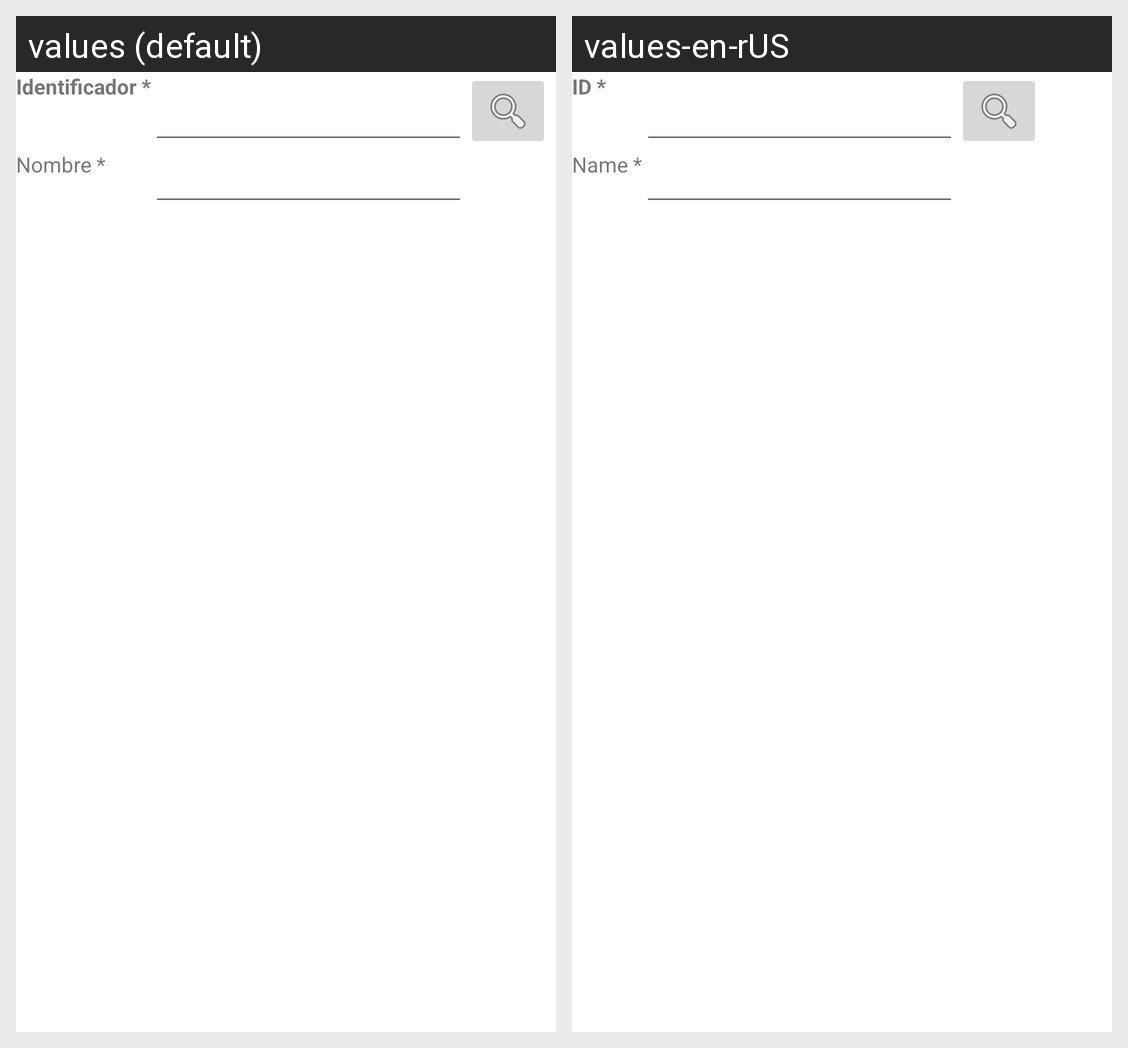

Strings drawn on this Android screen and how each of the app's shown locales translates them:
Android screen res/layout/activity_bank.xml rendered under 2 locales, left to right: values (default), values-en-rUS. Device: Nexus 5 (rendered at 1080×1920; each locale shown at half size, 540×960, under a caption strip naming it); theme Theme.FinFlow.
Strings drawn on this screen, with the default value and each locale's value (text and hints the layout hard-codes, and strings that could not be matched under every locale, appear in the picture but are not listed):

TextID
  values: Identificador *
  values-en-rUS: ID *

TextName
  values: Nombre *
  values-en-rUS: Name *
